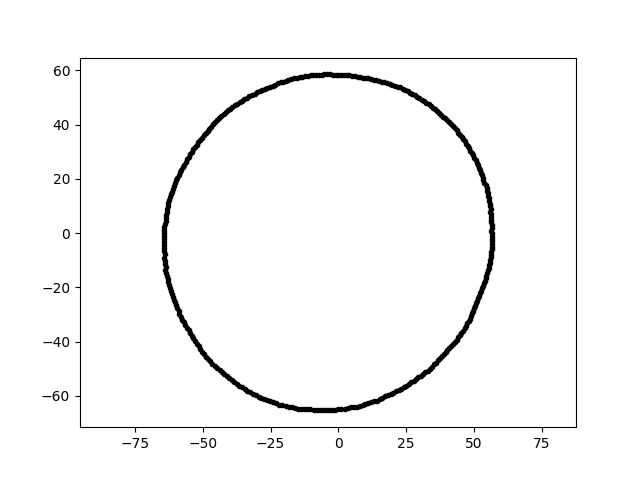

Data behind this chart, as committed beside it:
3.578762185185554480e-15, 5.844562183442978665e+01, 1.000000000000000000e+01
-1.192450269491600595e-14, -6.491396922616550569e+01, 1.000000000000000000e+01
1.424628737216224472e+01, -6.170745005063980670e+01, 1.000000000000000000e+01
5.677073410067939108e+01, -9.909368497499375650e-01, 1.000000000000000000e+01
1.924754177655587029e+01, -5.923784245679897253e+01, 1.000000000000000000e+01
-5.524063229876276893e+01, -3.587368606784819036e+01, 1.000000000000000000e+01
-6.214411260046094299e+01, 1.320913890238867339e+01, 1.000000000000000000e+01
-4.726346491846406650e+01, -4.726346491846405229e+01, 1.000000000000000000e+01
2.728478980611875215e+01, 5.131522628977933920e+01, 1.000000000000000000e+01
2.855500548564140573e+01, -5.370415453495553493e+01, 1.000000000000000000e+01
-5.858211321894288659e+01, -2.984907757021538544e+01, 1.000000000000000000e+01
5.515180550368324219e+01, -1.375088951942889182e+01, 1.000000000000000000e+01
2.280354567711201952e+01, 5.372178703259437071e+01, 1.000000000000000000e+01
-2.808802807160718729e+01, 5.282589775366231066e+01, 1.000000000000000000e+01
-6.066944758147717920e+01, 1.739668415052445027e+01, 1.000000000000000000e+01
5.434217995028030401e+01, -1.661407170814837286e+01, 1.000000000000000000e+01
-9.152801166770812458e+00, -6.512556429704370942e+01, 1.000000000000000000e+01
-8.003839878378185446e+00, -6.518604472355015389e+01, 1.000000000000000000e+01
1.799032844512322171e+01, 5.536853768393140740e+01, 1.000000000000000000e+01
-5.091212530893260890e+01, -4.272034556917681414e+01, 1.000000000000000000e+01
5.383348493361518905e+01, 1.853635538225687185e+01, 1.000000000000000000e+01
5.342607116866132344e+01, -1.944549963918045421e+01, 1.000000000000000000e+01
4.769311501455045033e+01, 3.216941227205969511e+01, 1.000000000000000000e+01
-5.023049201959146615e+01, -4.366470054661464673e+01, 1.000000000000000000e+01
-6.411251953165377415e+01, 1.119088191136630162e+00, 1.000000000000000000e+01
-3.818308079530370946e+01, 4.715217790186870417e+01, 1.000000000000000000e+01
-4.120704239325002760e+01, -5.274260909866585934e+01, 1.000000000000000000e+01
1.018913446913385368e+00, 5.837351227873239168e+01, 1.000000000000000000e+01
1.601621521340109311e+01, 5.585518027087947246e+01, 1.000000000000000000e+01
-1.534292460756600285e+01, 5.726057417213507961e+01, 1.000000000000000000e+01
-6.302544620835278266e+01, 8.857648817612565395e+00, 1.000000000000000000e+01
8.078525644465344158e+00, 5.748169677213308404e+01, 1.000000000000000000e+01
-3.730056427550560016e+01, 4.774254512051348343e+01, 1.000000000000000000e+01
3.158842133442371392e+01, 4.864190327509216871e+01, 1.000000000000000000e+01
1.129357010296295760e+00, -6.470081978730537742e+01, 1.000000000000000000e+01
6.082734289794902161e+00, 5.787335091130548648e+01, 1.000000000000000000e+01
-6.427752682097663239e+01, -1.121968404085402327e+00, 1.000000000000000000e+01
4.969133845829293961e+01, 2.868930763528822681e+01, 1.000000000000000000e+01
-5.981900521361149714e+01, 1.943637300296129311e+01, 1.000000000000000000e+01
1.307552790632292883e+01, 5.663633366976700501e+01, 1.000000000000000000e+01
-1.492733160508841195e+01, -6.465737671487976002e+01, 1.000000000000000000e+01
-1.025433064278934836e+01, 5.815519894680002722e+01, 1.000000000000000000e+01
4.653211672172410829e+01, -3.506446501551115347e+01, 1.000000000000000000e+01
4.088984343664852616e+01, -4.234267240479990591e+01, 1.000000000000000000e+01
5.325009176834605285e+01, 2.044079509220349422e+01, 1.000000000000000000e+01
-6.322719718594849070e+01, 7.763323643598054602e+00, 1.000000000000000000e+01
-5.802941669063881136e+01, -3.085478816822669756e+01, 1.000000000000000000e+01
-6.439080932571708615e+01, -2.248576609850442054e+00, 1.000000000000000000e+01
5.013987868277089177e+01, 2.779298859260364551e+01, 1.000000000000000000e+01
-4.378892260467881670e+01, -5.037339315066842715e+01, 1.000000000000000000e+01
-1.719148515965191137e+01, -6.415949607338731653e+01, 1.000000000000000000e+01
2.770679836597923185e+01, -5.437765354698380804e+01, 1.000000000000000000e+01
5.598895900910055445e+01, 9.872364095084709135e+00, 1.000000000000000000e+01
3.051686687880256432e+00, 5.822965081956359512e+01, 1.000000000000000000e+01
4.755596573370623048e+01, -3.329904569358378552e+01, 1.000000000000000000e+01
3.804832285951958681e+01, -4.534422546001687948e+01, 1.000000000000000000e+01
-3.993540832883245173e+01, 4.594043207095963766e+01, 1.000000000000000000e+01
5.556307999574285361e+01, 1.181029723969148826e+01, 1.000000000000000000e+01
-4.093475515243908625e+00, 5.853942717352500580e+01, 1.000000000000000000e+01
5.541994785440931537e+01, -1.279470311342053179e+01, 1.000000000000000000e+01
5.634404897755396036e+01, -7.918639673817883917e+00, 1.000000000000000000e+01
... 299 more rows
